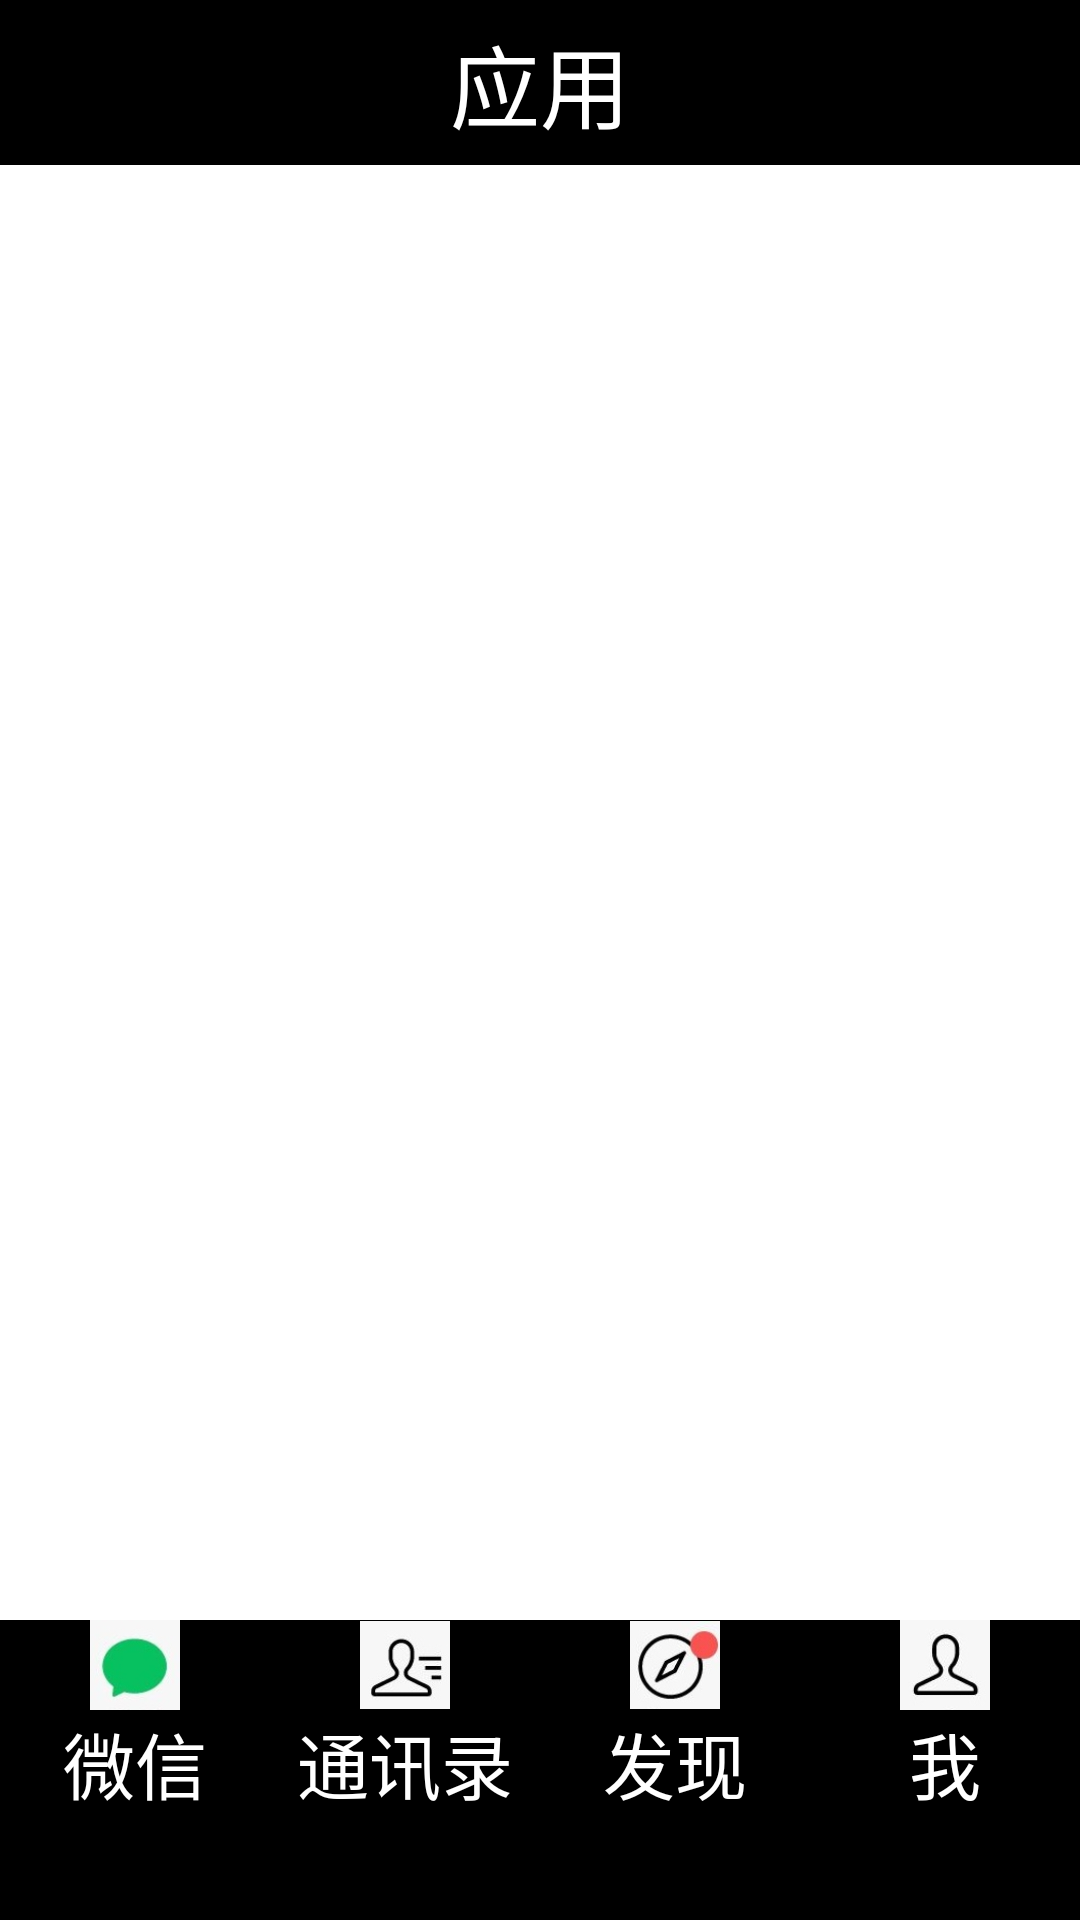

This screen was rendered from an Android layout file. Write that file and the resources it references.
<!-- AndroidManifest.xml: application theme Theme.CyxApp -->
<!-- res/layout/activity_main.xml -->
<?xml version="1.0" encoding="utf-8"?>
<LinearLayout xmlns:android="http://schemas.android.com/apk/res/android"
    xmlns:app="http://schemas.android.com/apk/res-auto"
    xmlns:tools="http://schemas.android.com/tools"
    android:layout_width="match_parent"
    android:layout_height="match_parent"
    android:orientation="vertical"
    tools:context=".MainActivity">

    <include
        layout="@layout/top"
        android:layout_width="match_parent"
        android:layout_height="wrap_content" />


    <FrameLayout
        android:id="@+id/id_content"
        android:layout_width="match_parent"
        android:layout_height="0dp"
        android:layout_weight="1">

    </FrameLayout>

    <include
        layout="@layout/bottom"
        android:gravity="bottom" />

</LinearLayout>
<!-- res/layout/top.xml (included above) -->
<?xml version="1.0" encoding="utf-8"?>
<LinearLayout xmlns:android="http://schemas.android.com/apk/res/android"
    android:layout_width="match_parent"
    android:layout_height="55dp"
    android:background="@color/black">

    <TextView
        android:id="@+id/textView5"
        android:layout_width="wrap_content"
        android:layout_height="55dp"
        android:layout_weight="1"
        android:gravity="center"
        android:text="应用"
        android:textColor="@color/white"
        android:textSize="30sp" />
</LinearLayout>
<!-- res/layout/bottom.xml (included above) -->
<?xml version="1.0" encoding="utf-8"?>
<LinearLayout xmlns:android="http://schemas.android.com/apk/res/android"
    xmlns:app="http://schemas.android.com/apk/res-auto"
    xmlns:tools="http://schemas.android.com/tools"
    android:layout_width="match_parent"
    android:layout_height="100dp"
    android:background="@color/black"


    >

    <LinearLayout
        android:id="@+id/linearLayout1"
        android:layout_width="0dp"
        android:layout_height="wrap_content"
        android:layout_weight="1"
        android:gravity="center"
        android:orientation="vertical">

        <ImageView
            android:id="@+id/imageView2"
            android:layout_width="30dp"
            android:layout_height="30dp"
            android:src="@drawable/p1"

            />

        <TextView
            android:id="@+id/textView2"
            android:layout_width="match_parent"
            android:layout_height="wrap_content"
            android:gravity="center"
            android:text="微信"
            android:textColor="@color/white"
            android:textSize="24sp" />

    </LinearLayout>

    <LinearLayout
        android:id="@+id/linearLayout2"
        android:layout_width="0dp"
        android:layout_height="wrap_content"
        android:layout_weight="1"
        android:gravity="center"
        android:orientation="vertical">

        <ImageView
            android:id="@+id/imageView3"
            android:layout_width="30dp"
            android:layout_height="30dp"
            android:src="@drawable/p2" />

        <TextView
            android:id="@+id/textView3"
            android:layout_width="match_parent"
            android:layout_height="wrap_content"
            android:gravity="center"
            android:text="通讯录"
            android:textColor="@color/white"
            android:textSize="24sp" />

    </LinearLayout>

    <LinearLayout
        android:id="@+id/linearLayout3"
        android:layout_width="0dp"
        android:layout_height="wrap_content"
        android:layout_weight="1"
        android:gravity="center"
        android:orientation="vertical">

        <ImageView
            android:id="@+id/imageView4"
            android:layout_width="30dp"
            android:layout_height="30dp"
            android:src="@drawable/p3" />

        <TextView
            android:id="@+id/textView4"
            android:layout_width="wrap_content"
            android:layout_height="wrap_content"
            android:gravity="center"
            android:text="发现"
            android:textColor="@color/white"
            android:textSize="24sp" />

    </LinearLayout>

    <LinearLayout
        android:id="@+id/linearLayout4"
        android:layout_width="0dp"
        android:layout_height="wrap_content"
        android:layout_weight="1"
        android:gravity="center"
        android:orientation="vertical">

        <ImageView
            android:id="@+id/imageView"
            android:layout_width="30dp"
            android:layout_height="30dp"
            android:src="@drawable/p4" />

        <TextView
            android:id="@+id/textView"
            android:layout_width="match_parent"
            android:layout_height="wrap_content"
            android:gravity="center"
            android:text="我"
            android:textColor="@color/white"
            android:textSize="24sp" />

    </LinearLayout>
</LinearLayout>
<!-- resources referenced by this layout -->
<resources>
  <!-- drawable p1: jpg bitmap (drawable, 3147 bytes) -->
  <!-- drawable p2: jpg bitmap (drawable, 3720 bytes) -->
  <!-- drawable p3: jpg bitmap (drawable, 4749 bytes) -->
  <!-- drawable p4: jpg bitmap (drawable, 3214 bytes) -->
  <style name="Theme.CyxApp" parent="Theme.MaterialComponents.DayNight.DarkActionBar">
          
          <item name="colorPrimary">@color/purple_500</item>
          <item name="colorPrimaryVariant">@color/purple_700</item>
          <item name="colorOnPrimary">@color/white</item>
          
          <item name="colorSecondary">@color/teal_200</item>
          <item name="colorSecondaryVariant">@color/teal_700</item>
          <item name="colorOnSecondary">@color/black</item>
          
          <item name="android:statusBarColor" tools:targetApi="l">?attr/colorPrimaryVariant</item>
          
      </style>
  <!-- not gathered from this repository: default colours our renderer supplied (Android Studio template values) -->
  <color name="purple_500">#FF6200EE</color>
  <color name="purple_700">#FF3700B3</color>
  <color name="teal_200">#FF03DAC5</color>
  <color name="teal_700">#FF018786</color>
  <color name="black">#FF000000</color>
  <color name="white">#FFFFFFFF</color>
</resources>
